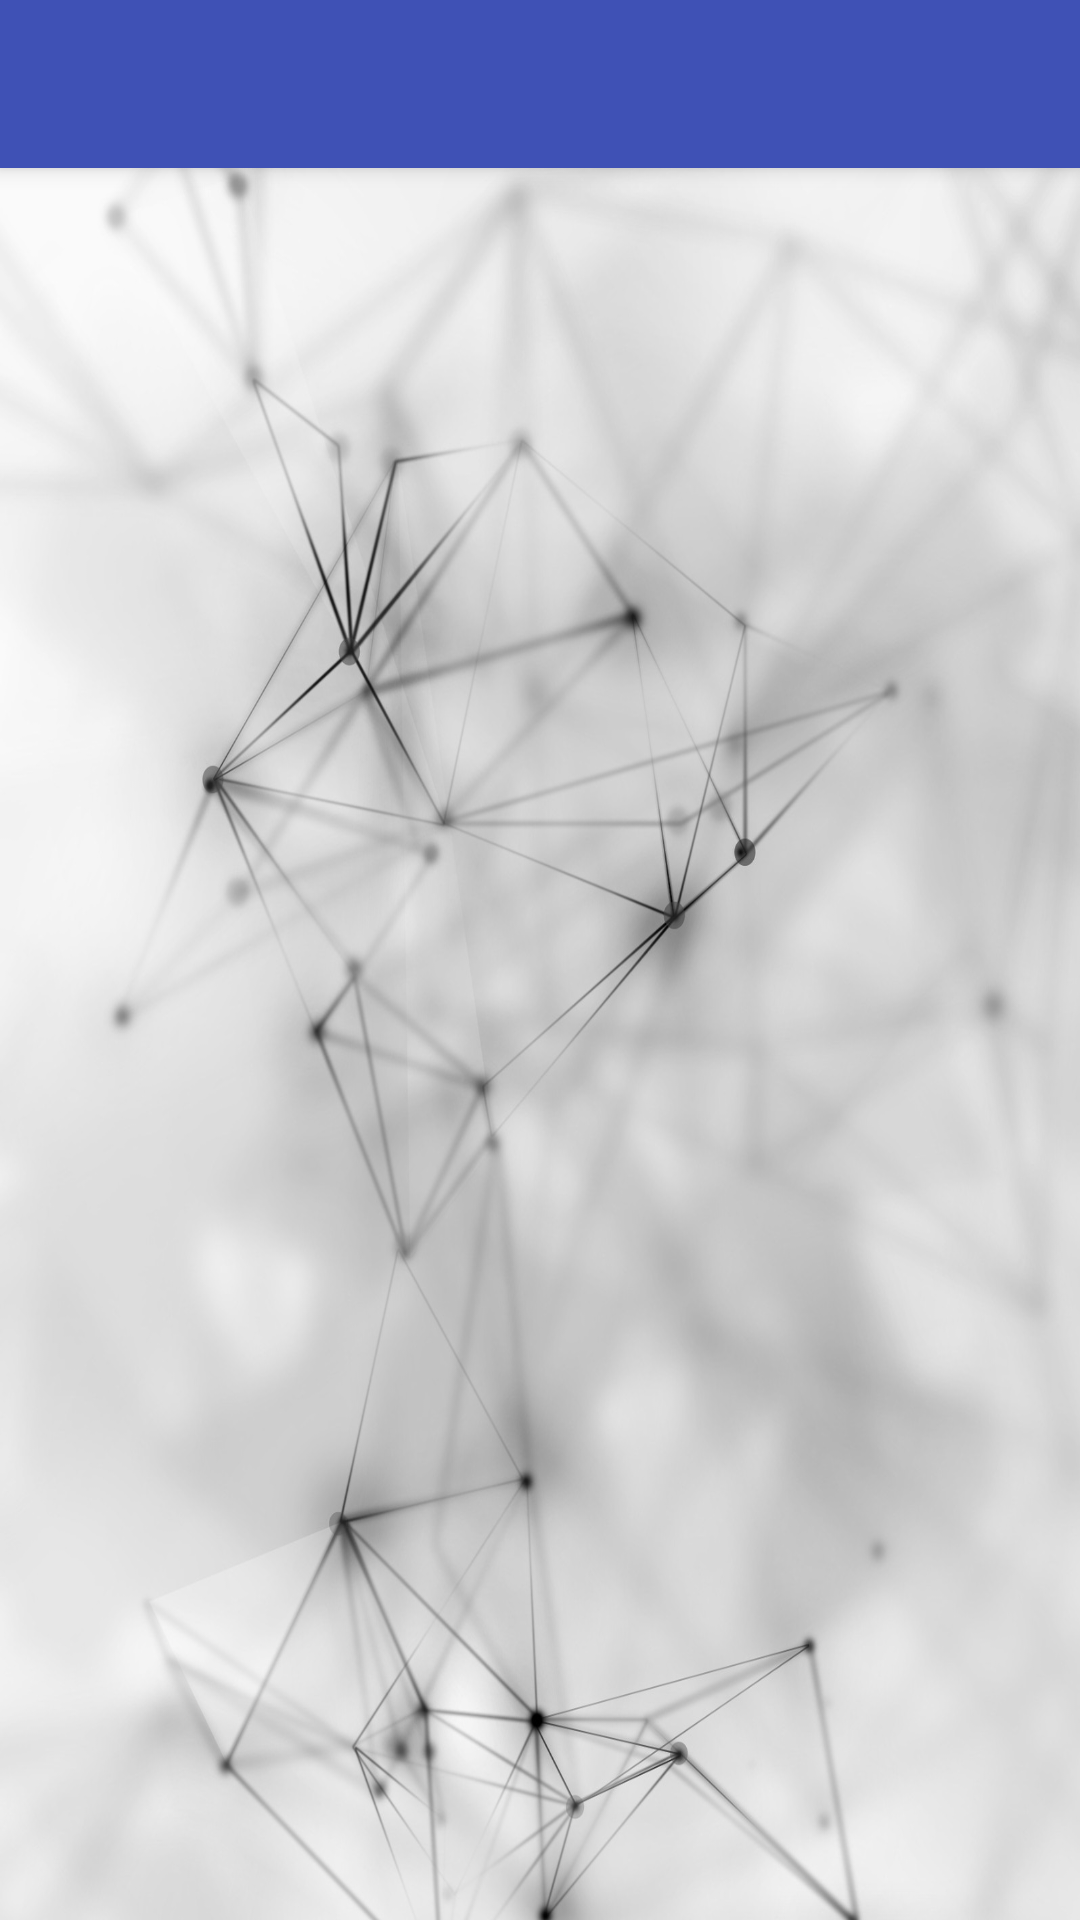

Reconstruct the res/layout file that produces this screen, plus the resources it refers to.
<!-- AndroidManifest.xml: application theme AppTheme -->
<!-- res/layout/activity_contacts.xml -->
<?xml version="1.0" encoding="utf-8"?>
<LinearLayout xmlns:android="http://schemas.android.com/apk/res/android"
    xmlns:tools="http://schemas.android.com/tools"
    android:orientation="vertical"
    android:layout_width="match_parent"
    android:layout_height="match_parent"
    tools:context=".ContactsActivity">


    <include
        android:id="@+id/toolbar"
        layout="@layout/toolbar_main"
        android:layout_width="match_parent"
        android:layout_height="wrap_content"/>

    <ListView
        android:id="@+id/lvContacts"
        android:layout_width="match_parent"
        android:layout_height="wrap_content"/>
</LinearLayout>
<!-- res/layout/toolbar_main.xml (included above) -->
<?xml version="1.0" encoding="utf-8"?>
<android.support.v7.widget.Toolbar xmlns:android="http://schemas.android.com/apk/res/android"
    xmlns:app="http://schemas.android.com/apk/res-auto"
    android:id="@+id/toolbar"
    android:layout_width="match_parent"
    android:layout_height="?attr/actionBarSize"
    android:background="?attr/colorPrimary"
    app:titleTextColor="@color/colorWhite"
    android:elevation="4dp"
    android:theme="@style/ThemeOverlay.AppCompat.ActionBar"


    />
<!-- resources referenced by this layout -->
<resources>
  <style name="AppTheme" parent="Theme.AppCompat.Light.NoActionBar">
          
          <item name="colorPrimary">@color/colorPrimary</item>
          <item name="colorPrimaryDark">@color/colorPrimaryDark</item>
          <item name="colorAccent">@color/colorAccent</item>
          <item name="android:windowBackground">@drawable/wallpaper</item>
          <item name="android:actionMenuTextColor">@color/colorWhite</item>
  
      </style>
  <color name="colorPrimary">#3F51B5</color>
  <color name="colorPrimaryDark">#303F9F</color>
  <color name="colorAccent">#0c1593</color>
  <!-- drawable wallpaper: jpg bitmap (drawable, 264047 bytes) -->
</resources>
